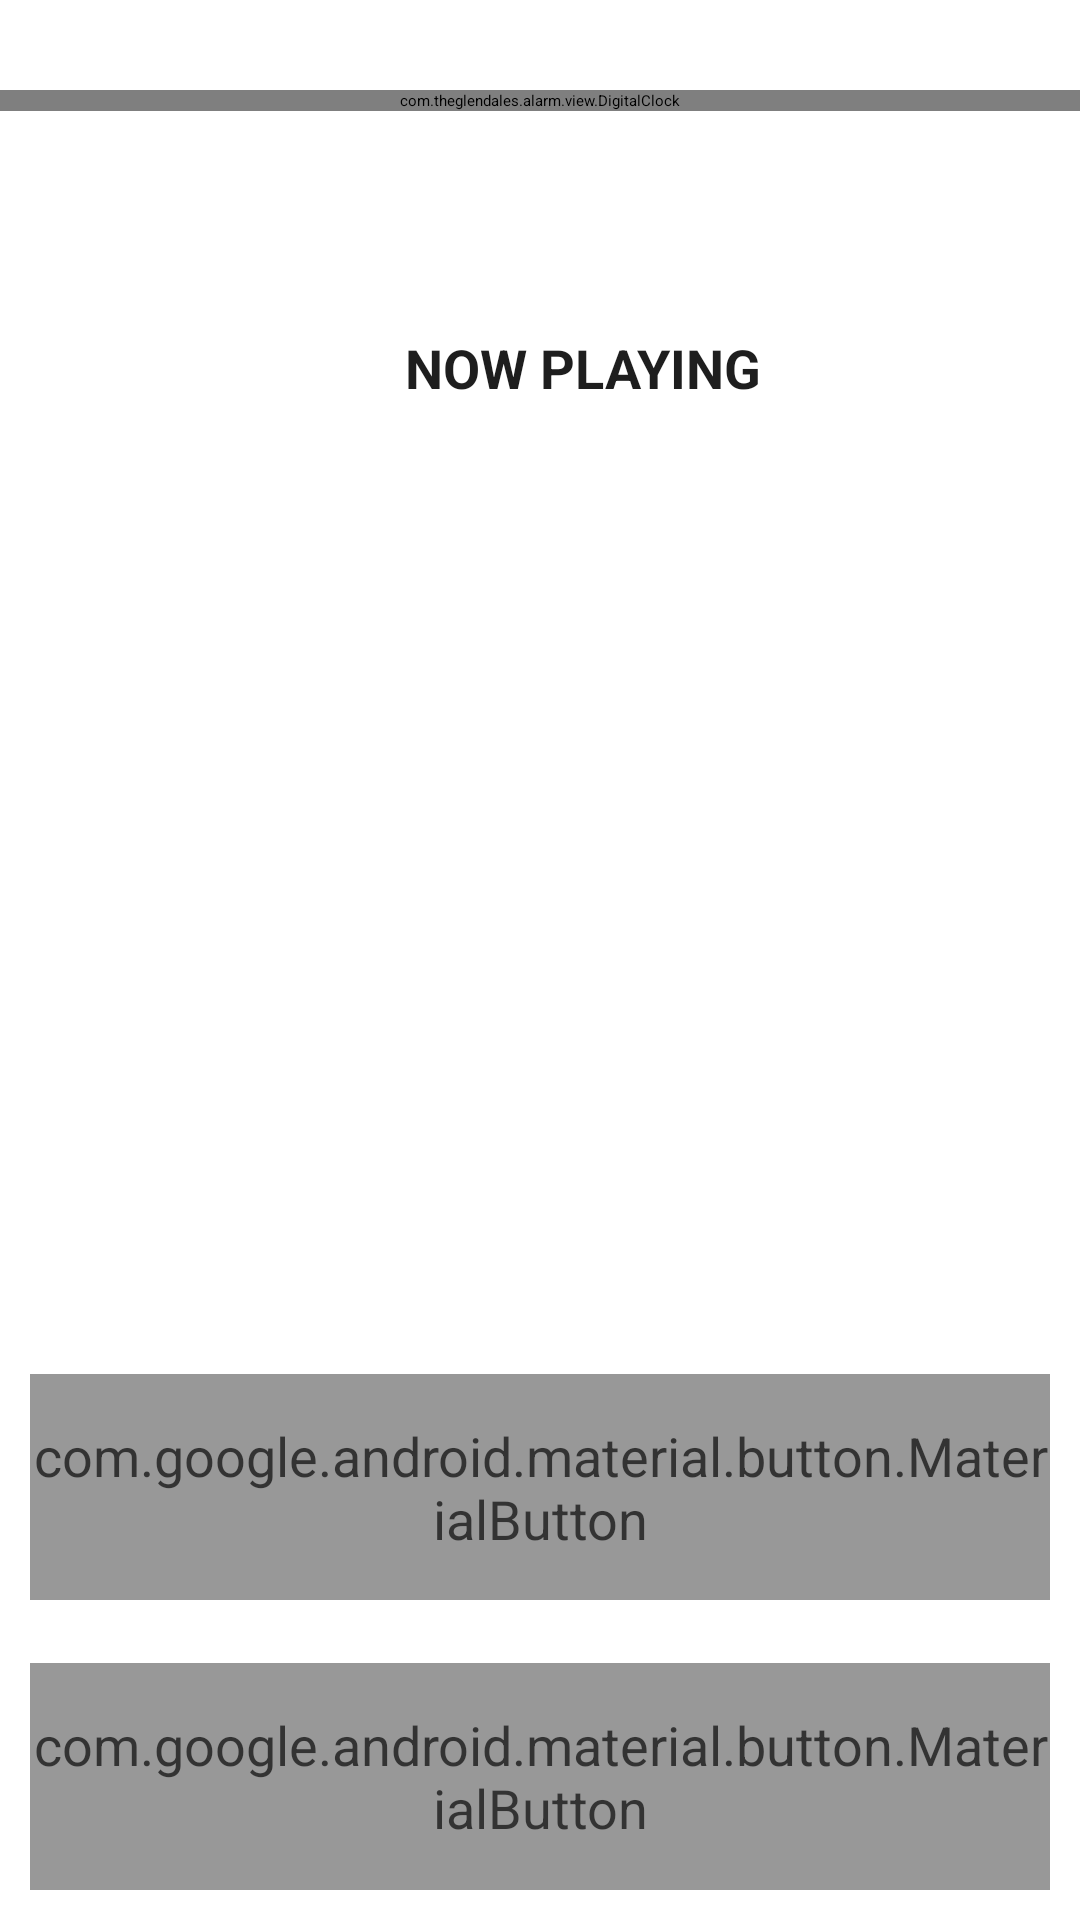

Layout XML and referenced resources for this Android screen:
<!-- AndroidManifest.xml: application theme Theme.JJMan.Splash -->
<!-- res/layout/alert_fullscreen.xml -->
<?xml version="1.0" encoding="utf-8"?>
<androidx.constraintlayout.widget.ConstraintLayout
    xmlns:android="http://schemas.android.com/apk/res/android"
    xmlns:app="http://schemas.android.com/apk/res-auto"
    xmlns:tools="http://schemas.android.com/tools"
    android:layout_width="match_parent"
    android:layout_height="match_parent"
    android:background="@color/transparent">

    <com.google.android.material.imageview.ShapeableImageView
        android:id="@+id/iv_bg_donation"
        android:layout_width="match_parent"
        android:layout_height="match_parent"
        android:scaleType="centerCrop"
        app:layout_constraintEnd_toEndOf="parent"
        app:layout_constraintStart_toStartOf="parent"
        app:layout_constraintTop_toTopOf="parent"
        app:layout_constraintBottom_toBottomOf="parent"
        android:src="@drawable/mt_forest_lake_1"/>


    <androidx.constraintlayout.widget.Guideline
        android:id="@+id/alert_guide_hor_1_wrap"
        android:layout_width="wrap_content"
        android:layout_height="wrap_content"
        android:orientation="horizontal"
        app:layout_constraintGuide_percent="0.7"/>


    <androidx.constraintlayout.widget.ConstraintLayout
        android:id="@+id/cl_cardview_wrap"
        android:layout_width="match_parent"
        android:layout_height="0dp"
        android:background="@color/transparent"
        app:layout_constraintEnd_toEndOf="parent"
        app:layout_constraintStart_toStartOf="parent"
        app:layout_constraintTop_toTopOf="parent"
        app:layout_constraintBottom_toBottomOf="@id/alert_guide_hor_1_wrap">

            <androidx.constraintlayout.widget.Guideline
                android:id="@+id/alert_guide_hor_inside"
                android:layout_width="wrap_content"
                android:layout_height="wrap_content"
                android:orientation="horizontal"
                app:layout_constraintGuide_percent="0.6"/>



            <com.theglendales.alarm.view.DigitalClock
                android:layout_marginTop="30dp"
                android:id="@+id/alert_digital_clock"
                android:layout_width="match_parent"
                android:layout_height="0px"

                android:gravity="center_horizontal"
                app:layout_constraintEnd_toEndOf="parent"
                app:layout_constraintStart_toStartOf="parent"
                app:layout_constraintTop_toTopOf="parent">

                <TextView
                    android:id="@+id/digital_clock_time"
                    android:layout_width="wrap_content"
                    android:layout_height="wrap_content"

                    android:fontFamily="@font/circular_std_light"
                    android:textSize="70sp"
                    android:textStyle="normal" />

                <TextView
                    android:id="@+id/digital_clock_am_pm"
                    android:layout_width="40dip"
                    android:layout_height="wrap_content"
                    android:fontFamily="@font/circular_std_light"
                    android:gravity="bottom|center_horizontal"
                    android:textSize="20sp"
                    android:textStyle="bold" />
            </com.theglendales.alarm.view.DigitalClock>

            <FrameLayout
                android:layout_width="0dp"
                android:layout_height="0dp"

                android:background="@drawable/alert_fullscreen_cardview_roundcorner_alpha"
                app:layout_constraintTop_toBottomOf="@+id/alert_digital_clock"
                app:layout_constraintBottom_toTopOf="@+id/alert_guide_hor_inside"
                app:layout_constraintStart_toStartOf="parent"
                app:layout_constraintEnd_toEndOf="parent"
                android:layout_marginStart="20dp"
                android:layout_marginEnd="20dp"
                android:layout_marginBottom="20dp"
                android:layout_marginTop="20dp">

                
                <ImageView
                    android:layout_width="match_parent"
                    android:layout_height="match_parent"
                    android:background="@drawable/iv_round_corner_3"
                    android:alpha="0.55"/>


                <androidx.constraintlayout.widget.ConstraintLayout
                    android:layout_width="match_parent"
                    android:layout_height="match_parent"

                    android:padding="15dp"
                    android:background="@color/transparent">

                    <androidx.constraintlayout.widget.Guideline
                        android:id="@+id/guide_ver_inside_cardView"
                        android:layout_width="wrap_content"
                        android:layout_height="wrap_content"
                        android:orientation="vertical"
                        app:layout_constraintGuide_percent="0.31"/>

                    <com.google.android.material.imageview.ShapeableImageView
                        android:id="@+id/alert_iv_albumart"

                        android:layout_width="0dp"
                        android:layout_height="0dp"
                        android:layout_marginEnd="5dp"
                        app:layout_constraintStart_toStartOf="parent"
                        app:layout_constraintTop_toTopOf="parent"
                        app:layout_constraintEnd_toEndOf="@id/guide_ver_inside_cardView"
                        app:layout_constraintBottom_toBottomOf="parent"
                        app:layout_constraintDimensionRatio="1:1"
                        android:scaleType="centerCrop"
                        tools:src="@drawable/night_lake"
                        app:shapeAppearanceOverlay="@style/roundedCornersImageView"/>

                    <LinearLayout
                        android:layout_width="0dp"
                        android:layout_height="0dp"
                        app:layout_constraintStart_toEndOf="@+id/alert_iv_albumart"
                        app:layout_constraintEnd_toEndOf="parent"
                        app:layout_constraintTop_toTopOf="@+id/alert_iv_albumart"
                        app:layout_constraintBottom_toBottomOf="@+id/alert_iv_albumart"
                        android:orientation="vertical">

                        <TextView
                            android:gravity="start"
                            android:layout_marginStart="15dp"
                            android:layout_marginEnd="15dp"
                            android:layout_width="match_parent"
                            android:layout_height="0dp"
                            android:layout_weight="2"

                            android:clickable="false"
                            android:text="NOW PLAYING"
                            android:theme="@style/jjText_XL_CircularMedium"
                            android:textColor="@color/primaryDarkTextColor"
                            android:textStyle="bold"
                            android:visibility="visible"/>

                        <TextView
                            android:id="@+id/alarm_alert_label_real"

                            android:layout_width="match_parent"
                            android:layout_height="0dp"
                            android:layout_weight="4"
                            android:layout_marginTop="2dp"
                            android:layout_marginStart="15dp"
                            android:layout_marginEnd="15dp"
                            android:focusable="false"
                            android:focusableInTouchMode="true"
                            tools:text="Sound of Raindrops falling on the rooftop of"
                            android:fontFamily="@font/circular_std_light"

                            android:marqueeRepeatLimit="marquee_forever"
                            android:singleLine="true"
                            android:textColor="@color/primaryDarkTextColor"
                            android:theme="@style/jjText_L_CircularMedium"
                            android:maxLines="1"/>

                    </LinearLayout>




                </androidx.constraintlayout.widget.ConstraintLayout>


            </FrameLayout>




    </androidx.constraintlayout.widget.ConstraintLayout>

    <LinearLayout
        android:layout_width="match_parent"
        android:layout_height="0dp"
        android:background="@color/transparent"
        app:layout_constraintTop_toBottomOf="@+id/cl_cardview_wrap"
        app:layout_constraintBottom_toBottomOf="parent"
        android:orientation="vertical">

        <com.google.android.material.button.MaterialButton
            android:layout_margin="10dp"
            android:id="@+id/alert_button_snooze"
            android:layout_width="match_parent"
            android:layout_height="0dp"

            android:alpha="0.8"
            android:theme="@style/jjText_XL_CircularMedium"

            android:background="@drawable/btn_round_corner_1"
            android:layout_weight="1"
            app:backgroundTint="@color/secondaryDarkTextColor"
            app:icon="@drawable/ic_baseline_airline_seat_individual_suite_30"
            app:iconGravity="textEnd"
            app:iconTint="@null"

            android:textColor="@color/primaryTextColor"
            android:fontFamily="@font/circular_std_black"
            android:text="@string/alarm_alert_snooze_text"/>

        <View
            android:layout_width="match_parent"
            android:layout_height="1dp"
            android:layout_marginLeft="16dp"
            android:layout_marginRight="16dp"
            android:background="?android:attr/dividerHorizontal" />

        <com.google.android.material.button.MaterialButton
            android:layout_margin="10dp"
            android:id="@+id/alert_button_dismiss"
            android:layout_width="match_parent"
            android:alpha="0.8"
            android:layout_height="0dp"
            android:layout_weight="1"
            android:fontFamily="@font/circular_std_black"
            android:textColor="@color/primaryTextColor"
            android:theme="@style/jjText_XL_CircularMedium"
            app:backgroundTint="@color/mat_red"
            android:background="@drawable/btn_round_corner_1"
            app:icon="@drawable/ic_baseline_accessibility_new_24"
            app:iconGravity="textEnd"
            app:iconTint="@null"
            android:text="@string/alarm_alert_dismiss_text"/>


    </LinearLayout>




</androidx.constraintlayout.widget.ConstraintLayout>
<!-- resources referenced by this layout -->
<resources>
  <color name="mat_red">#DB4437</color>
  <color name="primaryDarkTextColor">#1E1E1E</color>
  <color name="primaryTextColor">#ECECEC</color>
  <color name="secondaryDarkTextColor">#2B2B2B</color>
  <color name="transparent">#00000000</color>
  <!-- drawable alert_fullscreen_cardview_roundcorner_alpha (drawable) -->
  <?xml version="1.0" encoding="utf-8"?>
  <shape xmlns:android="http://schemas.android.com/apk/res/android"
      android:shape="rectangle">
  
      
  
      <corners android:topLeftRadius="12dp"
          android:topRightRadius="12dp"
          android:bottomLeftRadius="12dp"
          android:bottomRightRadius="12dp"/>
  
  </shape>
  <!-- drawable btn_round_corner_1 (drawable) -->
  <?xml version="1.0" encoding="utf-8"?>
  <shape xmlns:android="http://schemas.android.com/apk/res/android">
      <stroke
          android:width="1dp"
          android:color="@color/primaryTextColor" />
  
      <corners android:radius="240dp"/>
  
  
  
  </shape>
  <!-- drawable ic_baseline_airline_seat_individual_suite_30 (drawable) -->
  <vector android:autoMirrored="true" android:height="30dp"
      android:tint="#FFFFFF" android:viewportHeight="24"
      android:viewportWidth="24" android:width="30dp" xmlns:android="http://schemas.android.com/apk/res/android">
      <path android:fillColor="@android:color/white" android:pathData="M7,13c1.65,0 3,-1.35 3,-3S8.65,7 7,7s-3,1.35 -3,3 1.35,3 3,3zM19,7h-8v7L3,14L3,7L1,7v10h22v-6c0,-2.21 -1.79,-4 -4,-4z"/>
  </vector>
  <!-- drawable iv_round_corner_3 (drawable) -->
  <?xml version="1.0" encoding="utf-8"?>
  <shape xmlns:android="http://schemas.android.com/apk/res/android"
      android:shape="rectangle">
  
      
          <solid android:color="@color/white"/>
      <corners android:topLeftRadius="12dp"
          android:topRightRadius="12dp"
          android:bottomLeftRadius="12dp"
          android:bottomRightRadius="12dp"/>
  
  </shape>
  <string name="alarm_alert_dismiss_text">Dismiss</string>
  <string name="alarm_alert_snooze_text">SNOOZE</string>
  <style name="jjText_L_CircularMedium">
              <item name="fontFamily">@font/circular_std_medium</item>
              <item name="android:textSize">@dimen/var_jjText_L</item>
          </style>
  <style name="jjText_XL_CircularMedium">
              <item name="fontFamily">@font/circular_std_medium</item>
              <item name="android:textSize">@dimen/var_jjText_XL</item>
          </style>
  <style name="roundedCornersImageView" parent="">
          <item name="cornerFamily">rounded</item>
          <item name="cornerSize">@dimen/var_8_dp</item>
      </style>
  <style name="Theme.JJMan.Splash" parent="Theme.SplashScreen">
          
          <item name="windowSplashScreenBackground">@color/jj_bg_color_1</item>
          <item name="windowSplashScreenAnimatedIcon">@drawable/ic_splash_icon2_recolored</item>
          
          <item name="postSplashScreenTheme">@style/DefaultDarkTheme</item>
      </style>
  <color name="white">#ffffffff</color>
  <dimen name="var_jjText_L">15sp</dimen>
  <dimen name="var_jjText_XL">18sp</dimen>
  <dimen name="var_8_dp">8dp</dimen>
  <color name="jj_bg_color_1">#2d3e57</color>
  <color name="primaryColor">#11194f</color>
  <color name="primaryLightColor">#413f7c</color>
  <color name="primaryDarkColor">#000027</color>
  <color name="secondaryColor">#7991BD</color>
  <color name="secondaryLightColor">#4f83cc</color>
  <color name="secondaryTextColor">#DDDDDD</color>
  <color name="tertiaryTextColor">#B5B5B5</color>
  <color name="jj_layered_bg_color">#495468</color>
</resources>
